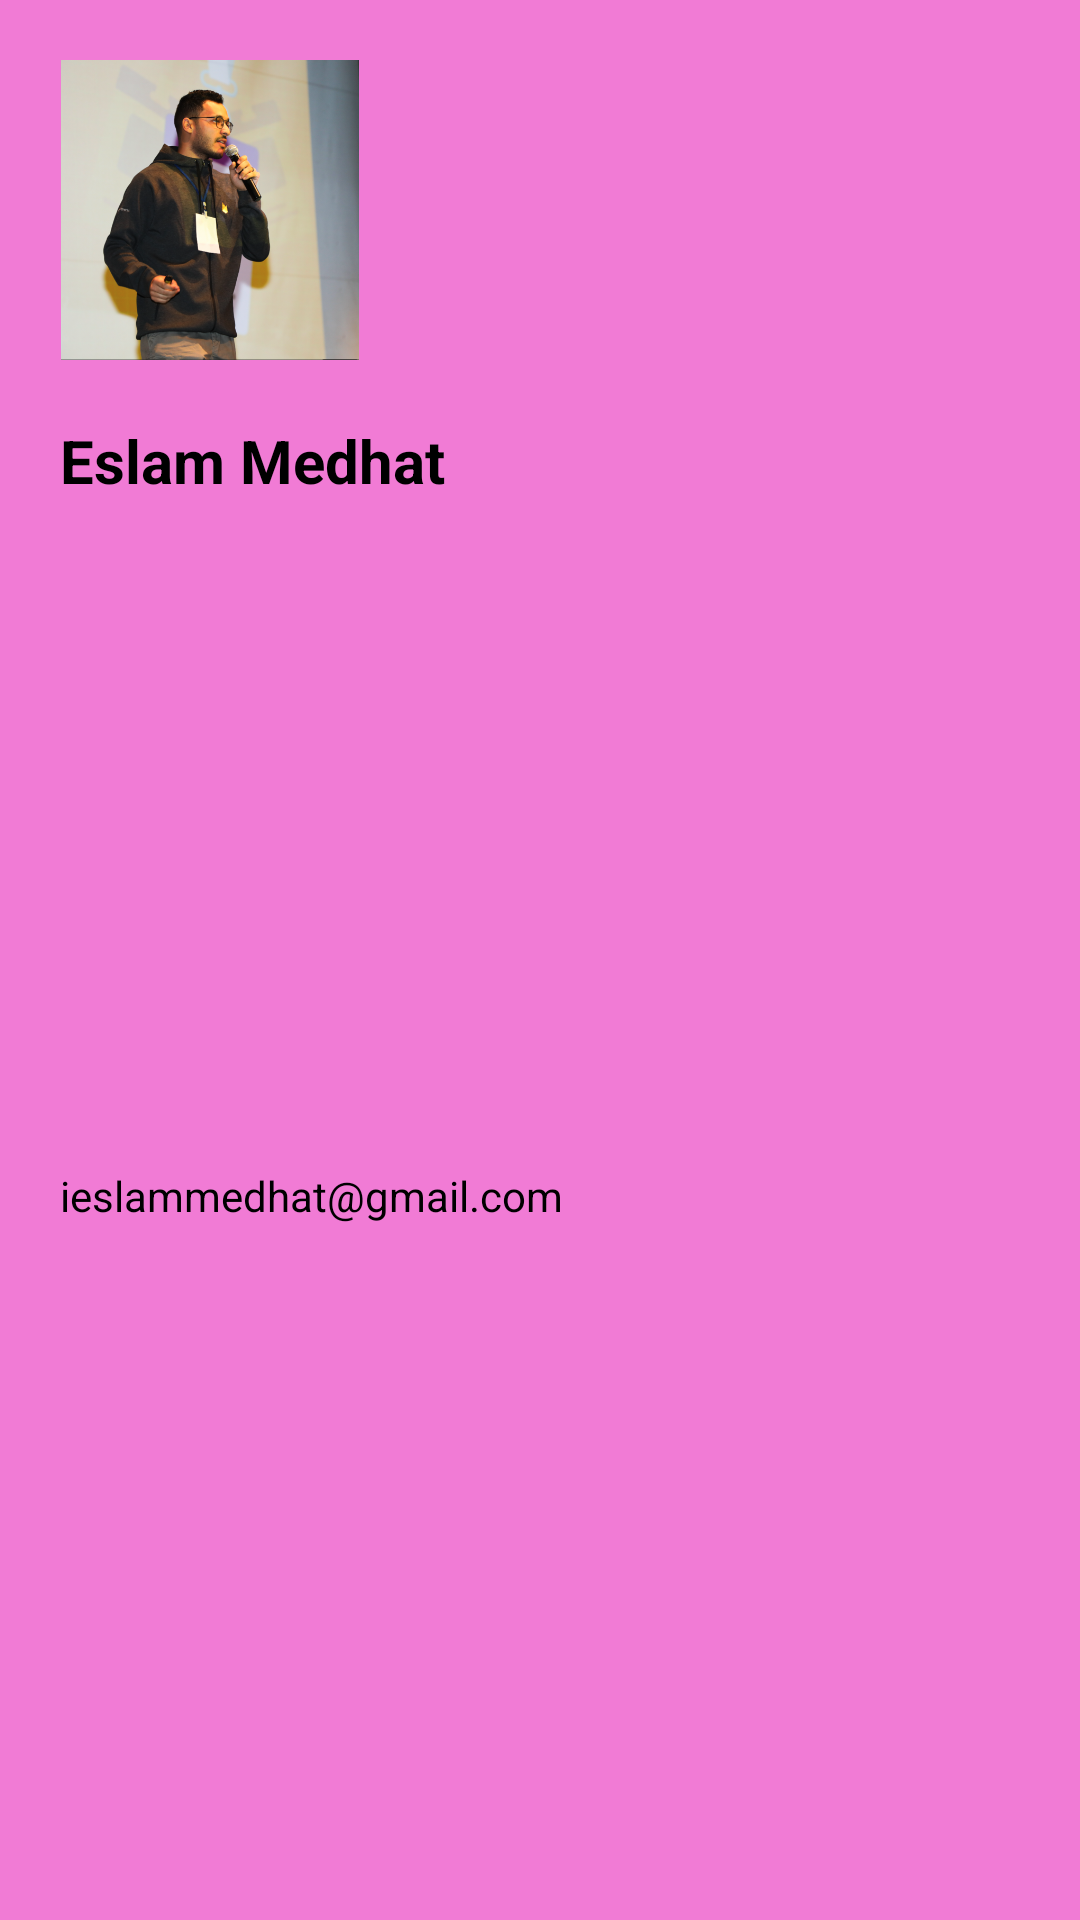

Write the Android layout XML for this screen, with the resource values it uses.
<!-- AndroidManifest.xml: application theme Theme.WinnerClass -->
<!-- res/layout/nav_header.xml -->
<?xml version="1.0" encoding="utf-8"?>
<androidx.constraintlayout.widget.ConstraintLayout xmlns:android="http://schemas.android.com/apk/res/android"
    xmlns:app="http://schemas.android.com/apk/res-auto"
    android:layout_width="match_parent"
    android:layout_height="wrap_content"
    android:background="#F17BD5"
    android:padding="20dp">

    <ImageView
        android:id="@+id/imageView"
        android:layout_width="100dp"
        android:layout_height="100dp"
        android:src="@drawable/myimage"
        app:layout_constraintStart_toStartOf="parent"
        app:layout_constraintTop_toTopOf="parent" />

    <TextView
        android:id="@+id/textView"
        android:layout_width="wrap_content"
        android:layout_height="wrap_content"
        android:layout_marginTop="20dp"
        android:text="@string/eslam_medhat"
        android:textColor="@color/black"
        android:textSize="20sp"
        android:textStyle="bold"
        app:layout_constraintStart_toStartOf="parent"
        app:layout_constraintTop_toBottomOf="@+id/imageView" />

    <TextView
        android:id="@+id/txEmailAddress"
        android:layout_width="wrap_content"
        android:layout_height="wrap_content"
        android:layout_marginTop="10dp"
        android:text="@string/ieslammedhat_gmail_com"
        android:textColor="@color/black"
        app:layout_constraintBottom_toBottomOf="parent"
        app:layout_constraintStart_toStartOf="parent"
        app:layout_constraintTop_toBottomOf="@+id/textView" />
</androidx.constraintlayout.widget.ConstraintLayout>
<!-- resources referenced by this layout -->
<resources>
  <!-- drawable myimage: png bitmap (drawable, 395648 bytes) -->
  <string name="eslam_medhat">Eslam Medhat</string>
  <string name="ieslammedhat_gmail_com">ieslammedhat@gmail.com</string>
  <style name="Theme.WinnerClass" parent="Theme.MaterialComponents.DayNight.DarkActionBar">
          
          <item name="colorPrimary">@color/purple_500</item>
          <item name="colorPrimaryVariant">@color/purple_700</item>
          <item name="colorOnPrimary">@color/white</item>
          
          <item name="colorSecondary">@color/teal_200</item>
          <item name="colorSecondaryVariant">@color/teal_700</item>
          <item name="colorOnSecondary">@color/black</item>
          
          <item name="android:statusBarColor">?attr/colorPrimaryVariant</item>
          
      </style>
  <!-- not gathered from this repository: default colours our renderer supplied (Android Studio template values) -->
  <color name="purple_500">#FF6200EE</color>
  <color name="purple_700">#FF3700B3</color>
  <color name="teal_200">#FF03DAC5</color>
  <color name="teal_700">#FF018786</color>
  <color name="black">#FF000000</color>
  <color name="white">#FFFFFFFF</color>
</resources>
